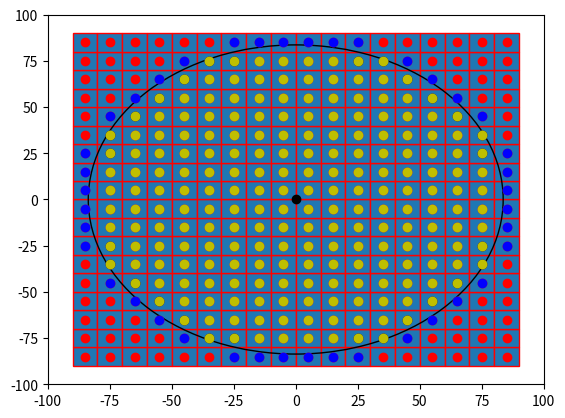

Generate this figure with matplotlib:

import numpy as np
import matplotlib.pyplot as plt
import matplotlib.patches as mpatches


bounding_box_2=np.array([[ -85, -75, -65, -55, -45, -35, -25, -15, -5, 5, 15, 25, 35, 45, 55, 65, 75, 85, -85, -75, -65, -55, -45, -35, -25, -15, -5, 5, 15, 25, 35, 45, 55, 65, 75, 85, -85, -75, -65, -55, -45, -35, -25, -15, -5, 5, 15, 25, 35, 45, 55, 65, 75, 85, -85, -75, -65, -55, -45, -35, -25, -15, -5, 5, 15, 25, 35, 45, 55, 65, 75, 85, -85, -75, -65, -55, -45, -35, -25, -15, -5, 5, 15, 25, 35, 45, 55, 65, 75, 85, -85, -75, -65, -55, -45, -35, -25, -15, -5, 5, 15, 25, 35, 45, 55, 65, 75, 85, -85, -75, -65, -55, -45, -35, -25, -15, -5, 5, 15, 25, 35, 45, 55, 65, 75, 85, -85, -75, -65, -55, -45, -35, -25, -15, -5, 5, 15, 25, 35, 45, 55, 65, 75, 85, -85, -75, -65, -55, -45, -35, -25, -15, -5, 5, 15, 25, 35, 45, 55, 65, 75, 85, -85, -75, -65, -55, -45, -35, -25, -15, -5, 5, 15, 25, 35, 45, 55, 65, 75, 85, -85, -75, -65, -55, -45, -35, -25, -15, -5, 5, 15, 25, 35, 45, 55, 65, 75, 85, -85, -75, -65, -55, -45, -35, -25, -15, -5, 5, 15, 25, 35, 45, 55, 65, 75, 85, -85, -75, -65, -55, -45, -35, -25, -15, -5, 5, 15, 25, 35, 45, 55, 65, 75, 85, -85, -75, -65, -55, -45, -35, -25, -15, -5, 5, 15, 25, 35, 45, 55, 65, 75, 85, -85, -75, -65, -55, -45, -35, -25, -15, -5, 5, 15, 25, 35, 45, 55, 65, 75, 85, -85, -75, -65, -55, -45, -35, -25, -15, -5, 5, 15, 25, 35, 45, 55, 65, 75, 85, -85, -75, -65, -55, -45, -35, -25, -15, -5, 5, 15, 25, 35, 45, 55, 65, 75, 85, -85, -75, -65, -55, -45, -35, -25, -15, -5, 5, 15, 25, 35, 45, 55, 65, 75, 85 ],[ -85, -85, -85, -85, -85, -85, -85, -85, -85, -85, -85, -85, -85, -85, -85, -85, -85, -85, -75, -75, -75, -75, -75, -75, -75, -75, -75, -75, -75, -75, -75, -75, -75, -75, -75, -75, -65, -65, -65, -65, -65, -65, -65, -65, -65, -65, -65, -65, -65, -65, -65, -65, -65, -65, -55, -55, -55, -55, -55, -55, -55, -55, -55, -55, -55, -55, -55, -55, -55, -55, -55, -55, -45, -45, -45, -45, -45, -45, -45, -45, -45, -45, -45, -45, -45, -45, -45, -45, -45, -45, -35, -35, -35, -35, -35, -35, -35, -35, -35, -35, -35, -35, -35, -35, -35, -35, -35, -35, -25, -25, -25, -25, -25, -25, -25, -25, -25, -25, -25, -25, -25, -25, -25, -25, -25, -25, -15, -15, -15, -15, -15, -15, -15, -15, -15, -15, -15, -15, -15, -15, -15, -15, -15, -15, -5, -5, -5, -5, -5, -5, -5, -5, -5, -5, -5, -5, -5, -5, -5, -5, -5, -5, 5, 5, 5, 5, 5, 5, 5, 5, 5, 5, 5, 5, 5, 5, 5, 5, 5, 5, 15, 15, 15, 15, 15, 15, 15, 15, 15, 15, 15, 15, 15, 15, 15, 15, 15, 15, 25, 25, 25, 25, 25, 25, 25, 25, 25, 25, 25, 25, 25, 25, 25, 25, 25, 25, 35, 35, 35, 35, 35, 35, 35, 35, 35, 35, 35, 35, 35, 35, 35, 35, 35, 35, 45, 45, 45, 45, 45, 45, 45, 45, 45, 45, 45, 45, 45, 45, 45, 45, 45, 45, 55, 55, 55, 55, 55, 55, 55, 55, 55, 55, 55, 55, 55, 55, 55, 55, 55, 55, 65, 65, 65, 65, 65, 65, 65, 65, 65, 65, 65, 65, 65, 65, 65, 65, 65, 65, 75, 75, 75, 75, 75, 75, 75, 75, 75, 75, 75, 75, 75, 75, 75, 75, 75, 75, 85, 85, 85, 85, 85, 85, 85, 85, 85, 85, 85, 85, 85, 85, 85, 85, 85, 85 ]])
a=np.diag(range(15))
#print(a)
#print(len(bounding_box))
#print(bounding_box.size)
#print(bounding_box.shape)
#print(bounding_box.reshape(2,289))
#plt.matshow(bounding_box.reshape(2,289))
#(nrows, ncols) = bounding_box.shape
#pixel_plot=plt.figure() #make plot
#plt.title("bounding box")
fig,ax=plt.subplots()
plt.plot([ -85, -75, -65, -55, -45, -35, -25, -15, -5, 5, 15, 25, 35, 45, 55, 65, 75, 85, -85, -75, -65, -55, -45, -35, -25, -15, -5, 5, 15, 25, 35, 45, 55, 65, 75, 85, -85, -75, -65, -55, -45, -35, -25, -15, -5, 5, 15, 25, 35, 45, 55, 65, 75, 85, -85, -75, -65, -55, -45, -35, -25, -15, -5, 5, 15, 25, 35, 45, 55, 65, 75, 85, -85, -75, -65, -55, -45, -35, -25, -15, -5, 5, 15, 25, 35, 45, 55, 65, 75, 85, -85, -75, -65, -55, -45, -35, -25, -15, -5, 5, 15, 25, 35, 45, 55, 65, 75, 85, -85, -75, -65, -55, -45, -35, -25, -15, -5, 5, 15, 25, 35, 45, 55, 65, 75, 85, -85, -75, -65, -55, -45, -35, -25, -15, -5, 5, 15, 25, 35, 45, 55, 65, 75, 85, -85, -75, -65, -55, -45, -35, -25, -15, -5, 5, 15, 25, 35, 45, 55, 65, 75, 85, -85, -75, -65, -55, -45, -35, -25, -15, -5, 5, 15, 25, 35, 45, 55, 65, 75, 85, -85, -75, -65, -55, -45, -35, -25, -15, -5, 5, 15, 25, 35, 45, 55, 65, 75, 85, -85, -75, -65, -55, -45, -35, -25, -15, -5, 5, 15, 25, 35, 45, 55, 65, 75, 85, -85, -75, -65, -55, -45, -35, -25, -15, -5, 5, 15, 25, 35, 45, 55, 65, 75, 85, -85, -75, -65, -55, -45, -35, -25, -15, -5, 5, 15, 25, 35, 45, 55, 65, 75, 85, -85, -75, -65, -55, -45, -35, -25, -15, -5, 5, 15, 25, 35, 45, 55, 65, 75, 85, -85, -75, -65, -55, -45, -35, -25, -15, -5, 5, 15, 25, 35, 45, 55, 65, 75, 85, -85, -75, -65, -55, -45, -35, -25, -15, -5, 5, 15, 25, 35, 45, 55, 65, 75, 85, -85, -75, -65, -55, -45, -35, -25, -15, -5, 5, 15, 25, 35, 45, 55, 65, 75, 85 ],[ -85, -85, -85, -85, -85, -85, -85, -85, -85, -85, -85, -85, -85, -85, -85, -85, -85, -85, -75, -75, -75, -75, -75, -75, -75, -75, -75, -75, -75, -75, -75, -75, -75, -75, -75, -75, -65, -65, -65, -65, -65, -65, -65, -65, -65, -65, -65, -65, -65, -65, -65, -65, -65, -65, -55, -55, -55, -55, -55, -55, -55, -55, -55, -55, -55, -55, -55, -55, -55, -55, -55, -55, -45, -45, -45, -45, -45, -45, -45, -45, -45, -45, -45, -45, -45, -45, -45, -45, -45, -45, -35, -35, -35, -35, -35, -35, -35, -35, -35, -35, -35, -35, -35, -35, -35, -35, -35, -35, -25, -25, -25, -25, -25, -25, -25, -25, -25, -25, -25, -25, -25, -25, -25, -25, -25, -25, -15, -15, -15, -15, -15, -15, -15, -15, -15, -15, -15, -15, -15, -15, -15, -15, -15, -15, -5, -5, -5, -5, -5, -5, -5, -5, -5, -5, -5, -5, -5, -5, -5, -5, -5, -5, 5, 5, 5, 5, 5, 5, 5, 5, 5, 5, 5, 5, 5, 5, 5, 5, 5, 5, 15, 15, 15, 15, 15, 15, 15, 15, 15, 15, 15, 15, 15, 15, 15, 15, 15, 15, 25, 25, 25, 25, 25, 25, 25, 25, 25, 25, 25, 25, 25, 25, 25, 25, 25, 25, 35, 35, 35, 35, 35, 35, 35, 35, 35, 35, 35, 35, 35, 35, 35, 35, 35, 35, 45, 45, 45, 45, 45, 45, 45, 45, 45, 45, 45, 45, 45, 45, 45, 45, 45, 45, 55, 55, 55, 55, 55, 55, 55, 55, 55, 55, 55, 55, 55, 55, 55, 55, 55, 55, 65, 65, 65, 65, 65, 65, 65, 65, 65, 65, 65, 65, 65, 65, 65, 65, 65, 65, 75, 75, 75, 75, 75, 75, 75, 75, 75, 75, 75, 75, 75, 75, 75, 75, 75, 75, 85, 85, 85, 85, 85, 85, 85, 85, 85, 85, 85, 85, 85, 85, 85, 85, 85, 85 ], 'ro')
for item in range(bounding_box_2.shape[1]):
    recy=mpatches.Rectangle((bounding_box_2[0][item]-5,bounding_box_2[1][item]-5), 10, 10, ec="red")  
    ax.add_patch(recy) 
    #recy=mpatches.Rectangle((bounding_box_1[item][0]-5,bounding_box_1[item][1]-5), 10, 10, ec="none")
    #ax.add_patch(recy)

circ=mpatches.Circle((0, 0), 83.6505, ec="black", fc="none")
ax.plot([0],[0],'ko')
ax.add_patch(circ)
ax.plot([ -25, -15, -5, 5, 15, 25, -45, -35, -25, 25, 35, 45, -55, -45, 45, 55, -65, -55, 55, 65, -75, -65, 65, 75, -75, 75, -85, -75, 75, 85, -85, 85, -85, 85, -85, 85, -85, 85, -85, -75, 75, 85, -75, 75, -75, -65, 65, 75, -65, -55, 55, 65, -55, -45, 45, 55, -45, -35, -25, 25, 35, 45, -25, -15, -5, 5, 15, 25 ],[ -85, -85, -85, -85, -85, -85, -75, -75, -75, -75, -75, -75, -65, -65, -65, -65, -55, -55, -55, -55, -45, -45, -45, -45, -35, -35, -25, -25, -25, -25, -15, -15, -5, -5, 5, 5, 15, 15, 25, 25, 25, 25, 35, 35, 45, 45, 45, 45, 55, 55, 55, 55, 65, 65, 65, 65, 75, 75, 75, 75, 75, 75, 85, 85, 85, 85, 85, 85 ],'bo')
ax.plot([ -35, -25, 25, 35, -45, 45, -55, 55, -65, 65, -75, 75, -75, 75, -75, 75, -75, 75, -65, 65, -55, 55, -45, 45, -35, -25, 25, 35 ],[ -75, -75, -75, -75, -65, -65, -55, -55, -45, -45, -35, -35, -25, -25, 25, 25, 35, 35, 45, 45, 55, 55, 65, 65, 75, 75, 75, 75  ], 'go' )
ax.plot([ -35, -25, -15, -5, 5, 15, 25, 35, -45, -35, -25, -15, -5, 5, 15, 25, 35, 45, -55, -45, -35, -25, -15, -5, 5, 15, 25, 35, 45, 55, -65, -55, -45, -35, -25, -15, -5, 5, 15, 25, 35, 45, 55, 65, -75, -65, -55, -45, -35, -25, -15, -5, 5, 15, 25, 35, 45, 55, 65, 75, -75, -65, -55, -45, -35, -25, -15, -5, 5, 15, 25, 35, 45, 55, 65, 75, -75, -65, -55, -45, -35, -25, -15, -5, 5, 15, 25, 35, 45, 55, 65, 75, -75, -65, -55, -45, -35, -25, -15, -5, 5, 15, 25, 35, 45, 55, 65, 75, -75, -65, -55, -45, -35, -25, -15, -5, 5, 15, 25, 35, 45, 55, 65, 75, -75, -65, -55, -45, -35, -25, -15, -5, 5, 15, 25, 35, 45, 55, 65, 75, -75, -65, -55, -45, -35, -25, -15, -5, 5, 15, 25, 35, 45, 55, 65, 75, -75, -65, -55, -45, -35, -25, -15, -5, 5, 15, 25, 35, 45, 55, 65, 75, -65, -55, -45, -35, -25, -15, -5, 5, 15, 25, 35, 45, 55, 65, -55, -45, -35, -25, -15, -5, 5, 15, 25, 35, 45, 55, -45, -35, -25, -15, -5, 5, 15, 25, 35, 45, -35, -25, -15, -5, 5, 15, 25, 35 ],[ -75, -75, -75, -75, -75, -75, -75, -75, -65, -65, -65, -65, -65, -65, -65, -65, -65, -65, -55, -55, -55, -55, -55, -55, -55, -55, -55, -55, -55, -55, -45, -45, -45, -45, -45, -45, -45, -45, -45, -45, -45, -45, -45, -45, -35, -35, -35, -35, -35, -35, -35, -35, -35, -35, -35, -35, -35, -35, -35, -35, -25, -25, -25, -25, -25, -25, -25, -25, -25, -25, -25, -25, -25, -25, -25, -25, -15, -15, -15, -15, -15, -15, -15, -15, -15, -15, -15, -15, -15, -15, -15, -15, -5, -5, -5, -5, -5, -5, -5, -5, -5, -5, -5, -5, -5, -5, -5, -5, 5, 5, 5, 5, 5, 5, 5, 5, 5, 5, 5, 5, 5, 5, 5, 5, 15, 15, 15, 15, 15, 15, 15, 15, 15, 15, 15, 15, 15, 15, 15, 15, 25, 25, 25, 25, 25, 25, 25, 25, 25, 25, 25, 25, 25, 25, 25, 25, 35, 35, 35, 35, 35, 35, 35, 35, 35, 35, 35, 35, 35, 35, 35, 35, 45, 45, 45, 45, 45, 45, 45, 45, 45, 45, 45, 45, 45, 45, 55, 55, 55, 55, 55, 55, 55, 55, 55, 55, 55, 55, 65, 65, 65, 65, 65, 65, 65, 65, 65, 65, 75, 75, 75, 75, 75, 75, 75, 75  ],'yo')
#ax.grid()
plt.axis([-100, 100, -100, 100])
plt.show()

